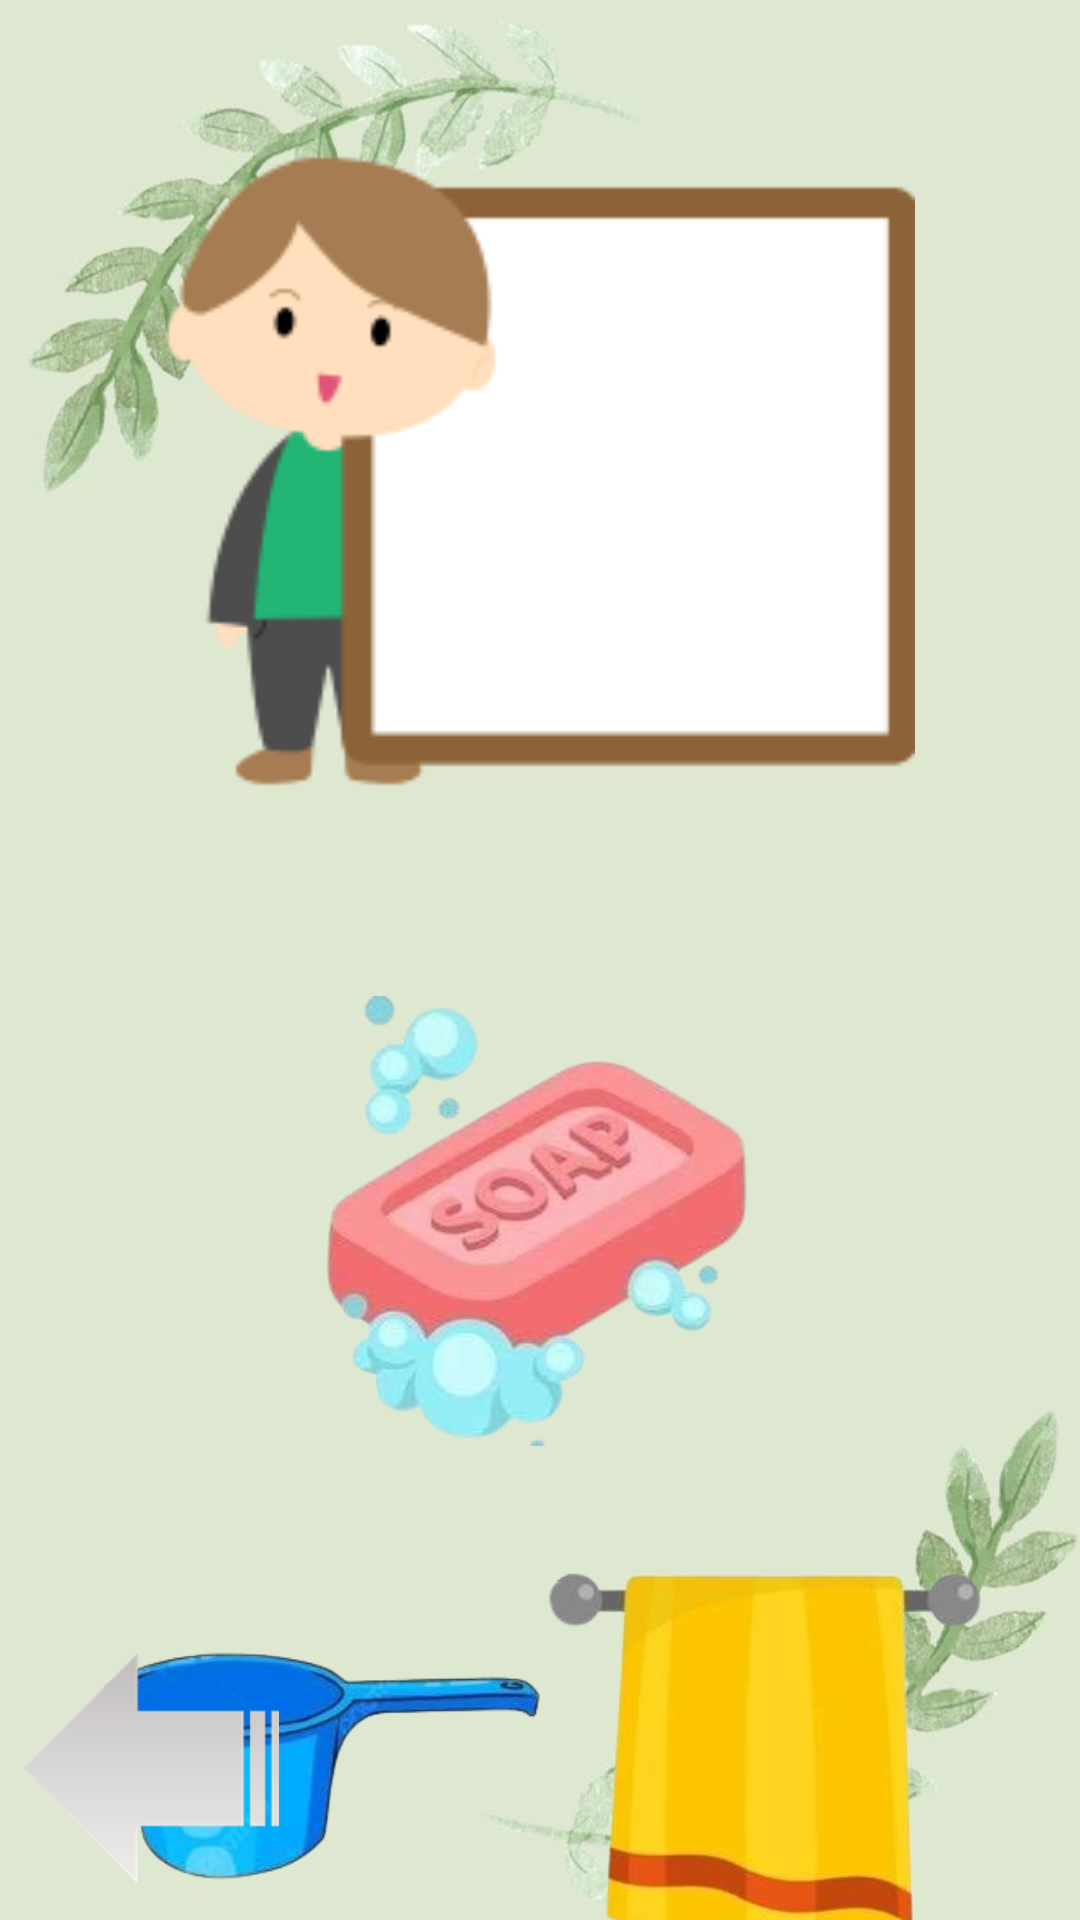

The Android layout XML behind this screen, and the referenced resources:
<!-- AndroidManifest.xml: application theme Theme.CommunicationForDailyActivities -->
<!-- res/layout/activity_alat_mandi.xml -->
<?xml version="1.0" encoding="utf-8"?>
<androidx.constraintlayout.widget.ConstraintLayout xmlns:android="http://schemas.android.com/apk/res/android"
    xmlns:app="http://schemas.android.com/apk/res-auto"
    xmlns:tools="http://schemas.android.com/tools"
    android:id="@+id/main"
    android:layout_width="match_parent"
    android:layout_height="match_parent"
    android:background="@drawable/background_lain"
    tools:context=".views.AlatMandiActivity">

    <ImageView
        android:id="@+id/ivJawaban"
        android:layout_width="250dp"
        android:layout_height="250dp"
        android:layout_marginTop="32dp"
        app:layout_constraintEnd_toEndOf="parent"
        app:layout_constraintStart_toStartOf="parent"
        app:layout_constraintTop_toTopOf="parent"
        app:srcCompat="@drawable/kotak" />

    <ImageView
        android:id="@+id/ivSabun"
        android:layout_width="150dp"
        android:layout_height="150dp"
        android:layout_marginTop="50dp"
        app:layout_constraintEnd_toEndOf="@+id/ivJawaban"
        app:layout_constraintStart_toStartOf="@+id/ivJawaban"
        app:layout_constraintTop_toBottomOf="@+id/ivJawaban"
        app:srcCompat="@drawable/sabun" />

    <ImageView
        android:id="@+id/ivGayung"
        android:layout_width="150dp"
        android:layout_height="150dp"
        android:layout_marginStart="32dp"
        android:layout_marginTop="32dp"
        app:layout_constraintStart_toStartOf="parent"
        app:layout_constraintTop_toBottomOf="@+id/ivSabun"
        app:srcCompat="@drawable/gayung" />

    <ImageView
        android:id="@+id/ivHanduk"
        android:layout_width="150dp"
        android:layout_height="150dp"
        android:layout_marginTop="32dp"
        android:layout_marginEnd="32dp"
        app:layout_constraintEnd_toEndOf="parent"
        app:layout_constraintTop_toBottomOf="@+id/ivSabun"
        app:srcCompat="@drawable/handuk" />

    <ImageView
        android:id="@+id/ivBack"
        android:layout_width="85dp"
        android:layout_height="85dp"
        android:layout_marginStart="8dp"
        android:layout_marginBottom="8dp"
        android:rotation="180"
        app:layout_constraintBottom_toBottomOf="parent"
        app:layout_constraintStart_toStartOf="parent"
        app:srcCompat="@drawable/back" />

</androidx.constraintlayout.widget.ConstraintLayout>
<!-- resources referenced by this layout -->
<resources>
  <!-- drawable back: jpg bitmap (drawable, 6738 bytes) -->
  <!-- drawable background_lain: jpg bitmap (drawable, 25680 bytes) -->
  <!-- drawable gayung: jpg bitmap (drawable, 41480 bytes) -->
  <!-- drawable handuk: jpg bitmap (drawable, 47880 bytes) -->
  <!-- drawable kotak: webp bitmap (drawable, 2524 bytes) -->
  <!-- drawable sabun: jpg bitmap (drawable, 75433 bytes) -->
  <style name="Theme.CommunicationForDailyActivities" parent="Base.Theme.CommunicationForDailyActivities" />
  <style name="Base.Theme.CommunicationForDailyActivities" parent="Theme.Material3.DayNight.NoActionBar">
          
          
      </style>
</resources>
